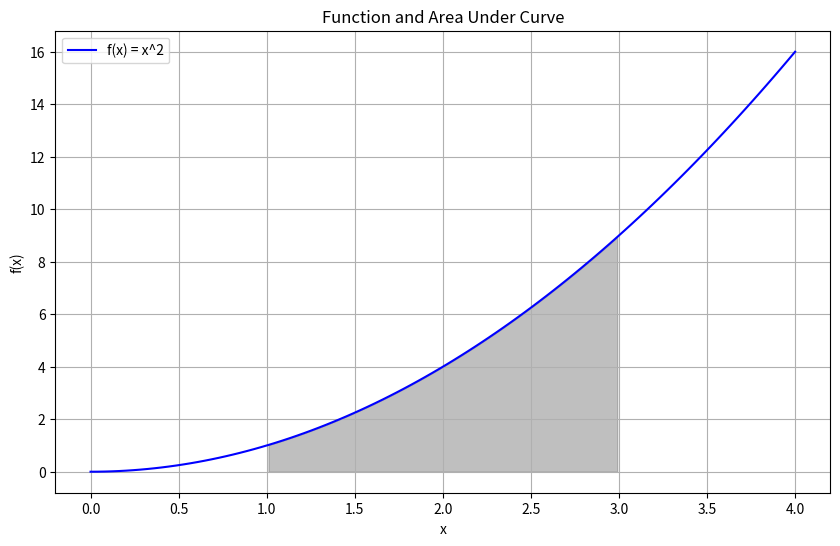

Write Python code to recreate this figure.
#Implementing Integrals using Python
import sympy as sp
from sympy.abc import x 
function = x**2
indefinite_integral = sp.integrate(function, x)

print(f"The indefinite integral of f(x) = x^2 is: {indefinite_integral}")
a, b = 1, 3
definite_integral = sp.integrate(function, (x, a, b))

print(f"The definite integral of f(x) = x^2 from {a} to {b} is: {definite_integral}")


import numpy as np
import matplotlib.pyplot as plt

#lambda x: x**2   fuction
#lambda x: x**3/3  integration function 
func_lambda = sp.lambdify(x, function, 'numpy')
integral_lambda = sp.lambdify(x, indefinite_integral, 'numpy')

# Generate x values
x_vals = np.linspace(0, 4, 100)
y_vals = func_lambda(x_vals)

# Plotting
plt.figure(figsize=(10, 6))
plt.plot(x_vals, y_vals, label='f(x) = x^2', color='blue')
plt.fill_between(x_vals, y_vals, where=[(x_val >= a and x_val <= b) for x_val in x_vals], color='gray', alpha=0.5)
plt.title('Function and Area Under Curve')
plt.xlabel('x')
plt.ylabel('f(x)')
plt.legend()
plt.grid(True)
plt.show() 
